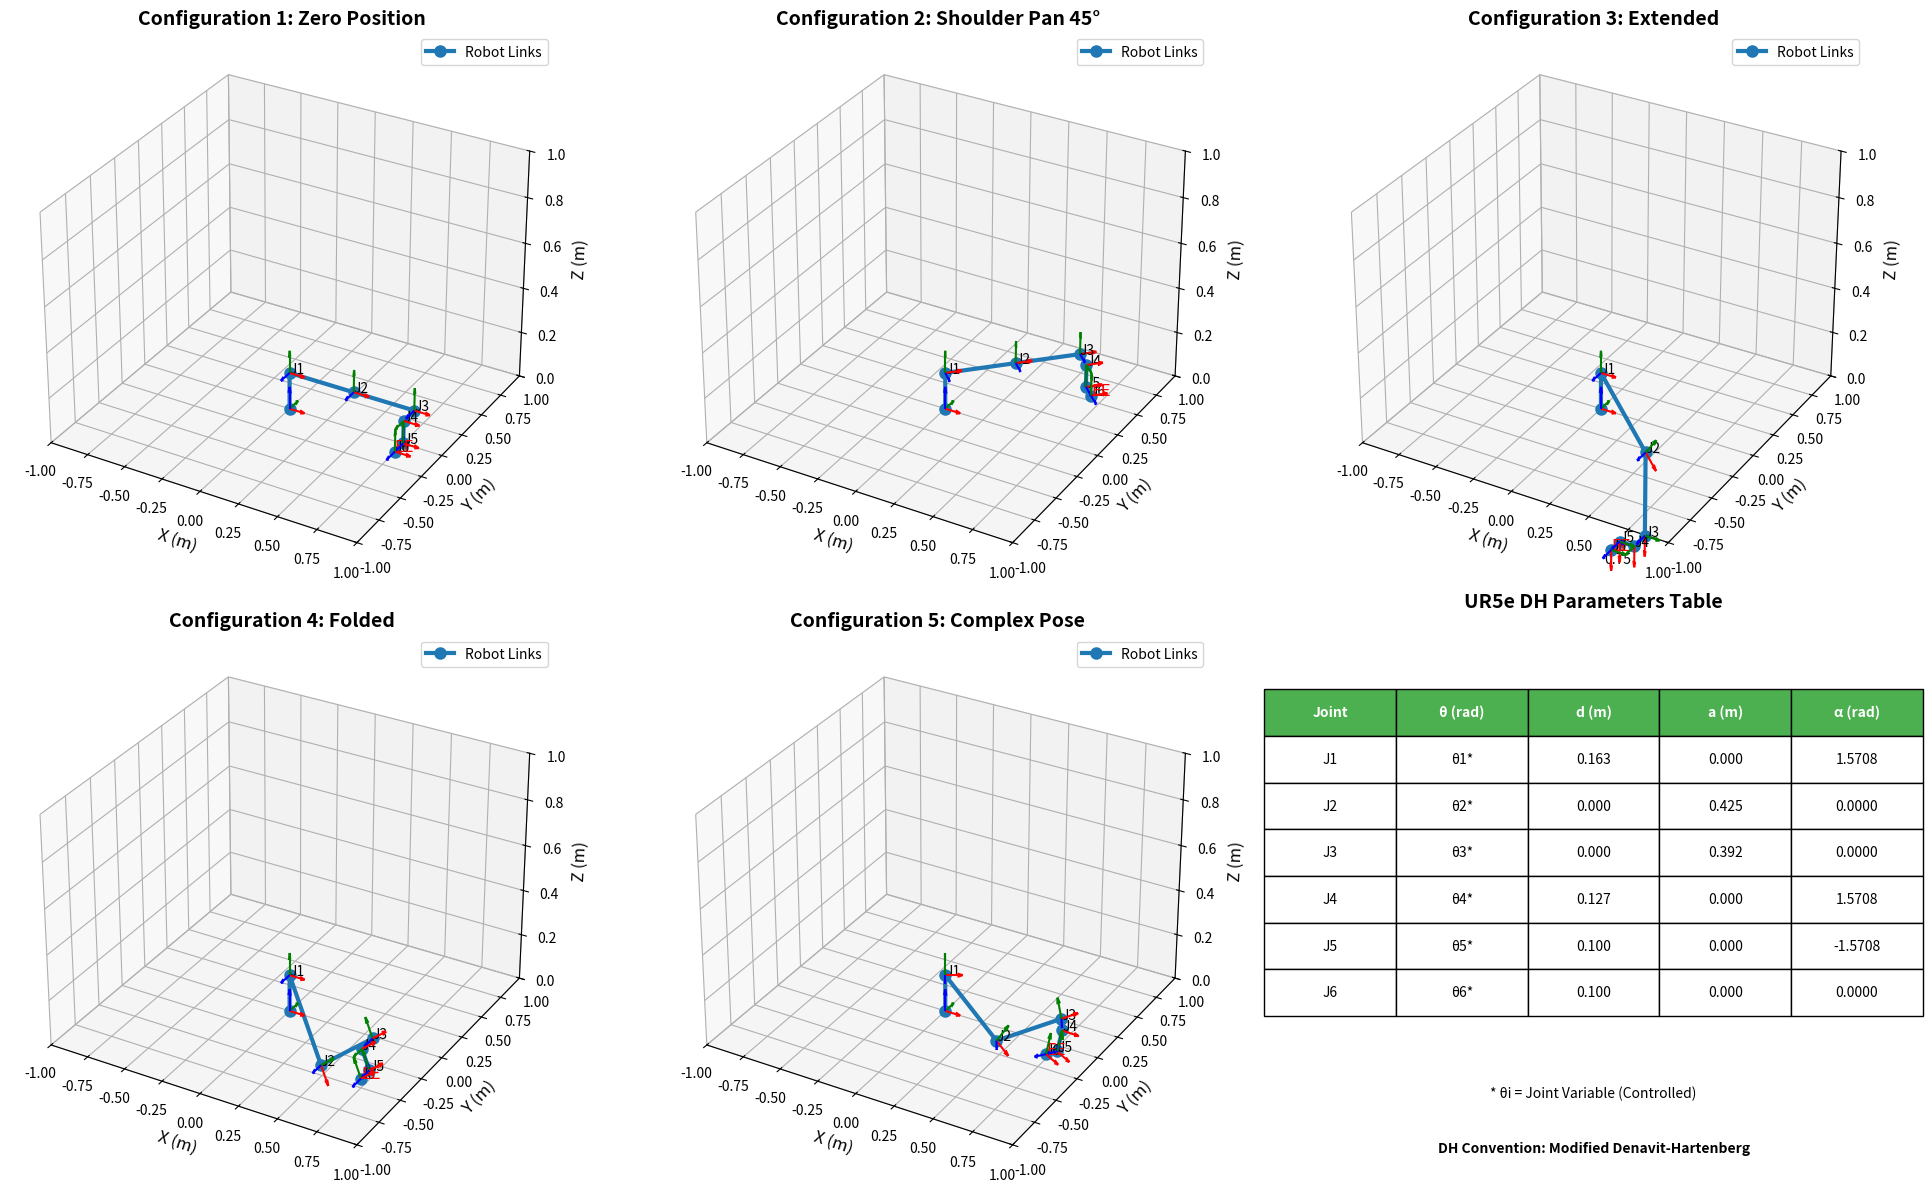

Write the Python code that produced this figure. (Note: this script raises an exception after producing the figure.)
"""
UR5e机械臂DH参数可视化
使用matplotlib绘制DH坐标系和机械臂结构
"""
import numpy as np
import matplotlib.pyplot as plt
from mpl_toolkits.mplot3d import Axes3D


class UR5eDHModel:
    """UR5e DH参数模型"""
    
    def __init__(self):
        # DH参数表: [θ, d, a, α]
        # θ: 关节角（变量）
        # d: 连杆偏距（沿Z轴）
        # a: 连杆长度（沿X轴）
        # α: 连杆扭转角（绕X轴）
        
        self.dh_params = {
            'joint_1': {'theta': 0,      'd': 0.163,  'a': 0,     'alpha': np.pi/2},
            'joint_2': {'theta': 0,      'd': 0,      'a': 0.425, 'alpha': 0},
            'joint_3': {'theta': 0,      'd': 0,      'a': 0.392, 'alpha': 0},
            'joint_4': {'theta': 0,      'd': 0.127,  'a': 0,     'alpha': np.pi/2},
            'joint_5': {'theta': 0,      'd': 0.1,    'a': 0,     'alpha': -np.pi/2},
            'joint_6': {'theta': 0,      'd': 0.1,    'a': 0,     'alpha': 0},
        }
        
        # 从URDF提取的几何参数（用于对比）
        self.urdf_params = {
            'base_height': 0.163,
            'shoulder_offset_y': 0.138,
            'upper_arm_length': 0.425,
            'elbow_offset_y': 0.131,
            'forearm_length': 0.392,
            'wrist1_offset': 0.127,
            'wrist2_offset': 0.1,
            'ee_offset': 0.1,
        }
    
    def dh_transform(self, theta, d, a, alpha):
        """
        计算DH变换矩阵
        
        T = Rot(Z,θ) * Trans(Z,d) * Trans(X,a) * Rot(X,α)
        """
        ct, st = np.cos(theta), np.sin(theta)
        ca, sa = np.cos(alpha), np.sin(alpha)
        
        T = np.array([
            [ct, -st*ca,  st*sa, a*ct],
            [st,  ct*ca, -ct*sa, a*st],
            [0,   sa,     ca,    d   ],
            [0,   0,      0,     1   ]
        ])
        return T
    
    def forward_kinematics(self, joint_angles):
        """
        正向运动学：计算每个关节的位置和姿态
        
        Args:
            joint_angles: 6个关节角度的列表 [θ1, θ2, θ3, θ4, θ5, θ6]
        
        Returns:
            transforms: 每个关节相对于基座的变换矩阵列表
        """
        transforms = [np.eye(4)]  # 基座坐标系
        
        T_cumulative = np.eye(4)
        
        for i, (joint_name, params) in enumerate(self.dh_params.items()):
            # 使用给定的关节角度
            theta = joint_angles[i] if i < len(joint_angles) else params['theta']
            d = params['d']
            a = params['a']
            alpha = params['alpha']
            
            # 计算当前关节的DH变换
            T_i = self.dh_transform(theta, d, a, alpha)
            
            # 累积变换
            T_cumulative = T_cumulative @ T_i
            transforms.append(T_cumulative.copy())
        
        return transforms
    
    def get_joint_positions(self, joint_angles):
        """获取所有关节的3D位置"""
        transforms = self.forward_kinematics(joint_angles)
        positions = [T[:3, 3] for T in transforms]
        return np.array(positions)
    
    def plot_robot_configuration(self, joint_angles, ax=None):
        """
        绘制机械臂配置
        
        Args:
            joint_angles: 关节角度
            ax: matplotlib 3D轴对象
        """
        if ax is None:
            fig = plt.figure(figsize=(12, 10))
            ax = fig.add_subplot(111, projection='3d')
        
        # 获取关节位置
        positions = self.get_joint_positions(joint_angles)
        transforms = self.forward_kinematics(joint_angles)
        
        # 绘制连杆
        ax.plot(positions[:, 0], positions[:, 1], positions[:, 2], 
                'o-', linewidth=3, markersize=8, label='Robot Links')
        
        # 绘制坐标系
        axis_length = 0.1
        colors = ['r', 'g', 'b']
        
        for i, T in enumerate(transforms):
            origin = T[:3, 3]
            
            # 绘制X, Y, Z轴
            for j, color in enumerate(colors):
                axis = T[:3, j] * axis_length
                ax.quiver(origin[0], origin[1], origin[2],
                         axis[0], axis[1], axis[2],
                         color=color, arrow_length_ratio=0.3, linewidth=1.5)
            
            # 标注关节
            if i > 0:
                ax.text(origin[0], origin[1], origin[2], f'J{i}', fontsize=10)
        
        # 标注末端执行器
        ee_pos = positions[-1]
        ax.text(ee_pos[0], ee_pos[1], ee_pos[2], 'EE', fontsize=12, color='red')
        
        # 设置坐标轴
        ax.set_xlabel('X (m)', fontsize=12)
        ax.set_ylabel('Y (m)', fontsize=12)
        ax.set_zlabel('Z (m)', fontsize=12)
        angles_deg = ', '.join([f'{a:.1f}' for a in np.rad2deg(joint_angles)])
        ax.set_title(f'UR5e Configuration\nAngles (deg): [{angles_deg}]', 
                     fontsize=14)
        
        # 设置相同的比例
        max_range = 1.0
        ax.set_xlim([-max_range, max_range])
        ax.set_ylim([-max_range, max_range])
        ax.set_zlim([0, max_range])
        
        ax.legend()
        
        return ax


def create_dh_diagram():
    """创建DH参数图解"""
    
    fig = plt.figure(figsize=(20, 12))
    
    ur5e = UR5eDHModel()
    
    # 配置1: 零位姿态
    ax1 = fig.add_subplot(2, 3, 1, projection='3d')
    angles_zero = [0, 0, 0, 0, 0, 0]
    ur5e.plot_robot_configuration(angles_zero, ax1)
    ax1.set_title('Configuration 1: Zero Position', fontsize=14, fontweight='bold')
    
    # 配置2: 肩部旋转
    ax2 = fig.add_subplot(2, 3, 2, projection='3d')
    angles_shoulder = [np.pi/4, 0, 0, 0, 0, 0]
    ur5e.plot_robot_configuration(angles_shoulder, ax2)
    ax2.set_title('Configuration 2: Shoulder Pan 45°', fontsize=14, fontweight='bold')
    
    # 配置3: 伸展姿态
    ax3 = fig.add_subplot(2, 3, 3, projection='3d')
    angles_extend = [0, -np.pi/4, -np.pi/4, 0, 0, 0]
    ur5e.plot_robot_configuration(angles_extend, ax3)
    ax3.set_title('Configuration 3: Extended', fontsize=14, fontweight='bold')
    
    # 配置4: 折叠姿态
    ax4 = fig.add_subplot(2, 3, 4, projection='3d')
    angles_fold = [0, -np.pi/3, np.pi/2, 0, 0, 0]
    ur5e.plot_robot_configuration(angles_fold, ax4)
    ax4.set_title('Configuration 4: Folded', fontsize=14, fontweight='bold')
    
    # 配置5: 复杂姿态
    ax5 = fig.add_subplot(2, 3, 5, projection='3d')
    angles_complex = [np.pi/6, -np.pi/4, np.pi/3, -np.pi/6, np.pi/4, 0]
    ur5e.plot_robot_configuration(angles_complex, ax5)
    ax5.set_title('Configuration 5: Complex Pose', fontsize=14, fontweight='bold')
    
    # 配置6: DH参数表
    ax6 = fig.add_subplot(2, 3, 6)
    ax6.axis('off')
    
    # 创建DH参数表格
    table_data = []
    table_data.append(['Joint', 'θ (rad)', 'd (m)', 'a (m)', 'α (rad)'])
    
    for i, (name, params) in enumerate(ur5e.dh_params.items(), 1):
        row = [
            f'J{i}',
            f'θ{i}*',
            f"{params['d']:.3f}",
            f"{params['a']:.3f}",
            f"{params['alpha']:.4f}"
        ]
        table_data.append(row)
    
    # 绘制表格
    table = ax6.table(cellText=table_data, cellLoc='center', loc='center',
                      bbox=[0, 0.3, 1, 0.6])
    table.auto_set_font_size(False)
    table.set_fontsize(10)
    table.scale(1, 2)
    
    # 设置表头样式
    for i in range(5):
        table[(0, i)].set_facecolor('#4CAF50')
        table[(0, i)].set_text_props(weight='bold', color='white')
    
    # 添加说明
    ax6.text(0.5, 0.15, '* θi = Joint Variable (Controlled)', 
             ha='center', fontsize=10, style='italic')
    ax6.text(0.5, 0.05, 'DH Convention: Modified Denavit-Hartenberg', 
             ha='center', fontsize=10, weight='bold')
    
    ax6.set_title('UR5e DH Parameters Table', fontsize=14, fontweight='bold', pad=20)
    
    plt.tight_layout()
    plt.savefig('/home/<user>/ws/sim/armlab/arm/ur5e_dh_visualization.png', 
                dpi=150, bbox_inches='tight')
    print("✓ DH参数可视化已保存到: arm/ur5e_dh_visualization.png")


def print_dh_summary():
    """打印DH参数摘要"""
    
    print("\n" + "="*70)
    print("UR5e 机械臂 DH 参数摘要")
    print("="*70)
    
    ur5e = UR5eDHModel()
    
    print("\n【DH参数表】")
    print("-"*70)
    print(f"{'关节':<8} {'θ (变量)':<12} {'d (m)':<10} {'a (m)':<10} {'α (rad)':<12}")
    print("-"*70)
    
    for i, (name, params) in enumerate(ur5e.dh_params.items(), 1):
        print(f"Joint {i:<2}  θ{i} (变量)    "
              f"{params['d']:<10.3f} "
              f"{params['a']:<10.3f} "
              f"{params['alpha']:<12.4f}")
    
    print("-"*70)
    
    print("\n【从URDF提取的关键尺寸】")
    print("-"*70)
    for key, value in ur5e.urdf_params.items():
        print(f"{key:<25}: {value:.3f} m")
    print("-"*70)
    
    # 计算工作空间
    print("\n【理论工作空间】")
    print("-"*70)
    
    a2 = ur5e.dh_params['joint_2']['a']
    a3 = ur5e.dh_params['joint_3']['a']
    d1 = ur5e.dh_params['joint_1']['d']
    
    max_reach = a2 + a3
    min_reach = abs(a2 - a3)
    z_max = d1 + a2 + a3
    z_min = d1 - (a2 + a3)
    
    print(f"最大水平延伸: {max_reach:.3f} m")
    print(f"最小水平延伸: {min_reach:.3f} m")
    print(f"最大高度 (Z):  {z_max:.3f} m")
    print(f"最小高度 (Z):  {z_min:.3f} m")
    print("-"*70)
    
    # 示例：计算特定姿态的末端位置
    print("\n【正向运动学示例】")
    print("-"*70)
    
    test_angles = [0, -np.pi/4, -np.pi/4, 0, 0, 0]
    positions = ur5e.get_joint_positions(test_angles)
    ee_pos = positions[-1]
    
    print(f"关节角度: {np.rad2deg(test_angles)} (度)")
    print(f"末端位置: X={ee_pos[0]:.3f}, Y={ee_pos[1]:.3f}, Z={ee_pos[2]:.3f} (m)")
    print("-"*70)
    
    print("\n" + "="*70 + "\n")


if __name__ == "__main__":
    print("正在生成UR5e DH参数可视化...")
    print_dh_summary()
    create_dh_diagram()
    print("\n所有图表已生成完成！")
